The GitHub repository EnzoN7/Image-classification contains a labelled image folder "images" with 9 categories: apricot, avocado, blueberries, cherries, kiwi, peaches, strawberries, watermelons, apples. Examples follow, each with its label.

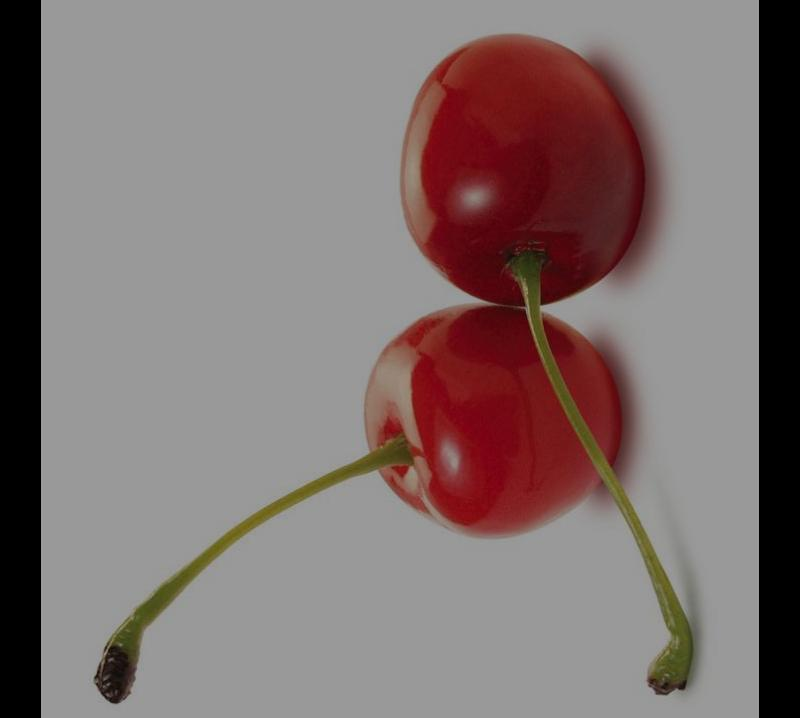
Label: cherries

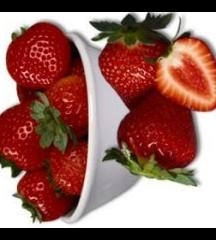
Label: strawberries

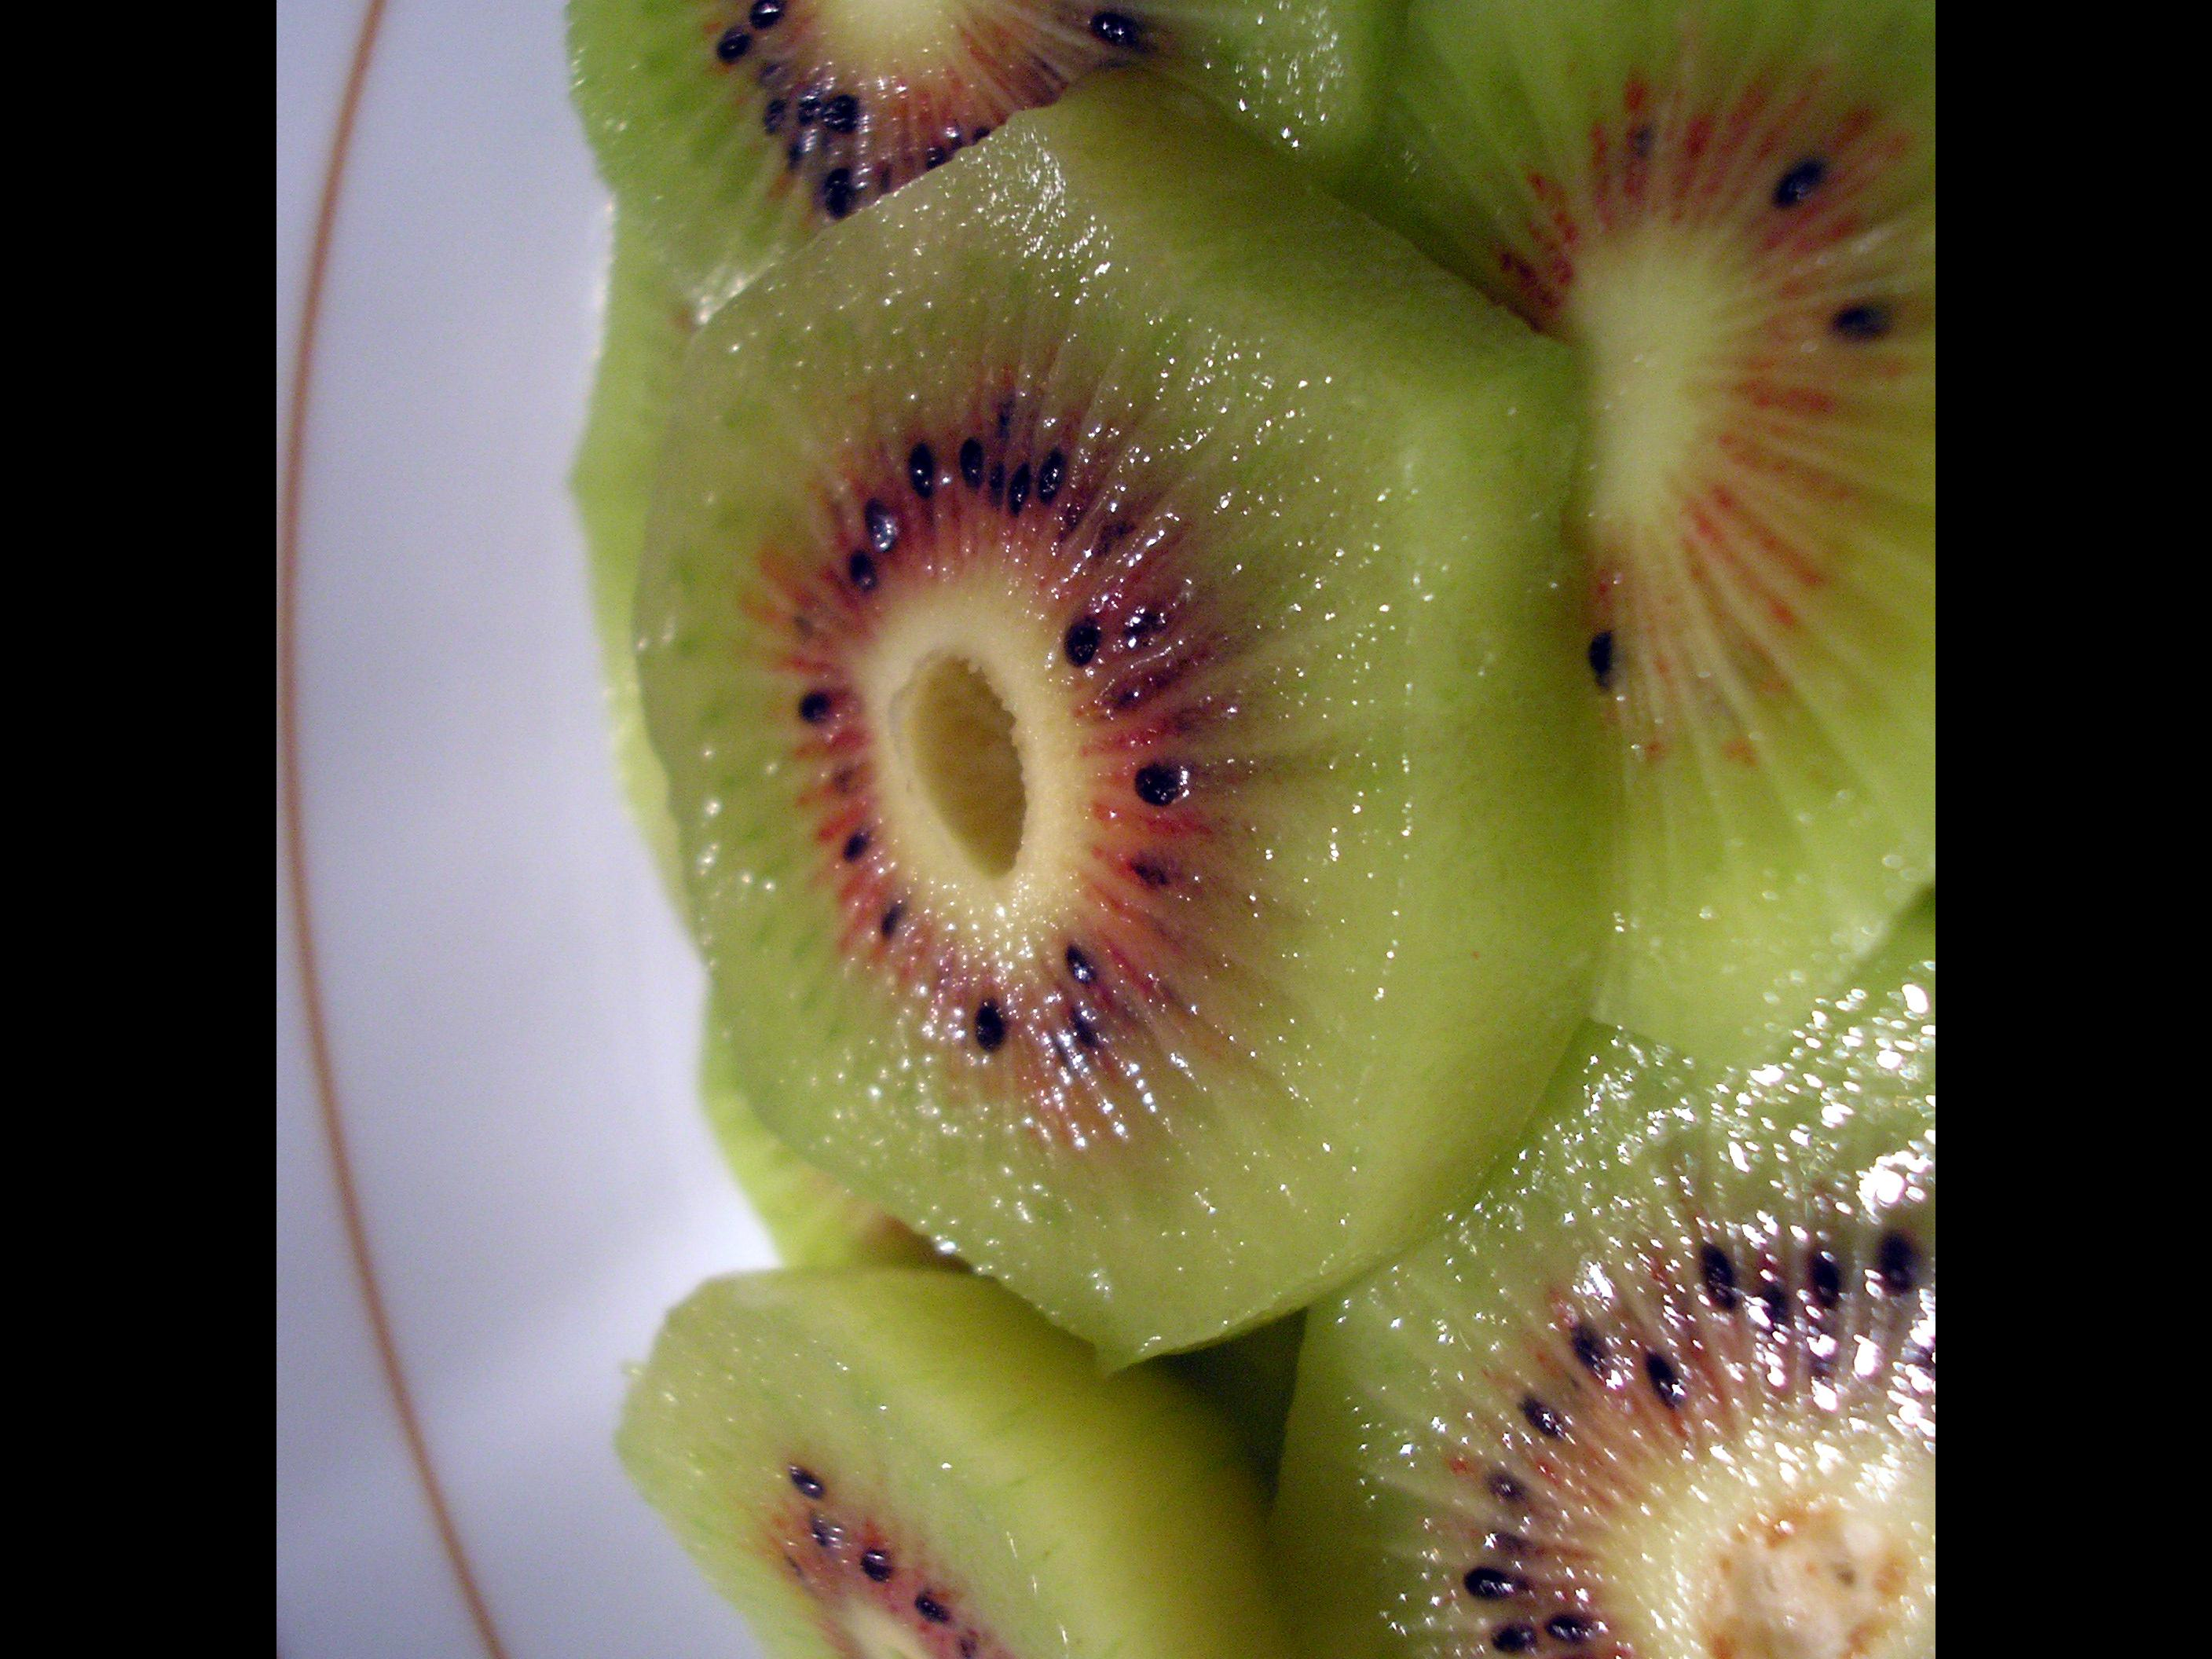
Label: kiwi

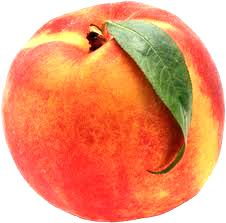
Label: peaches

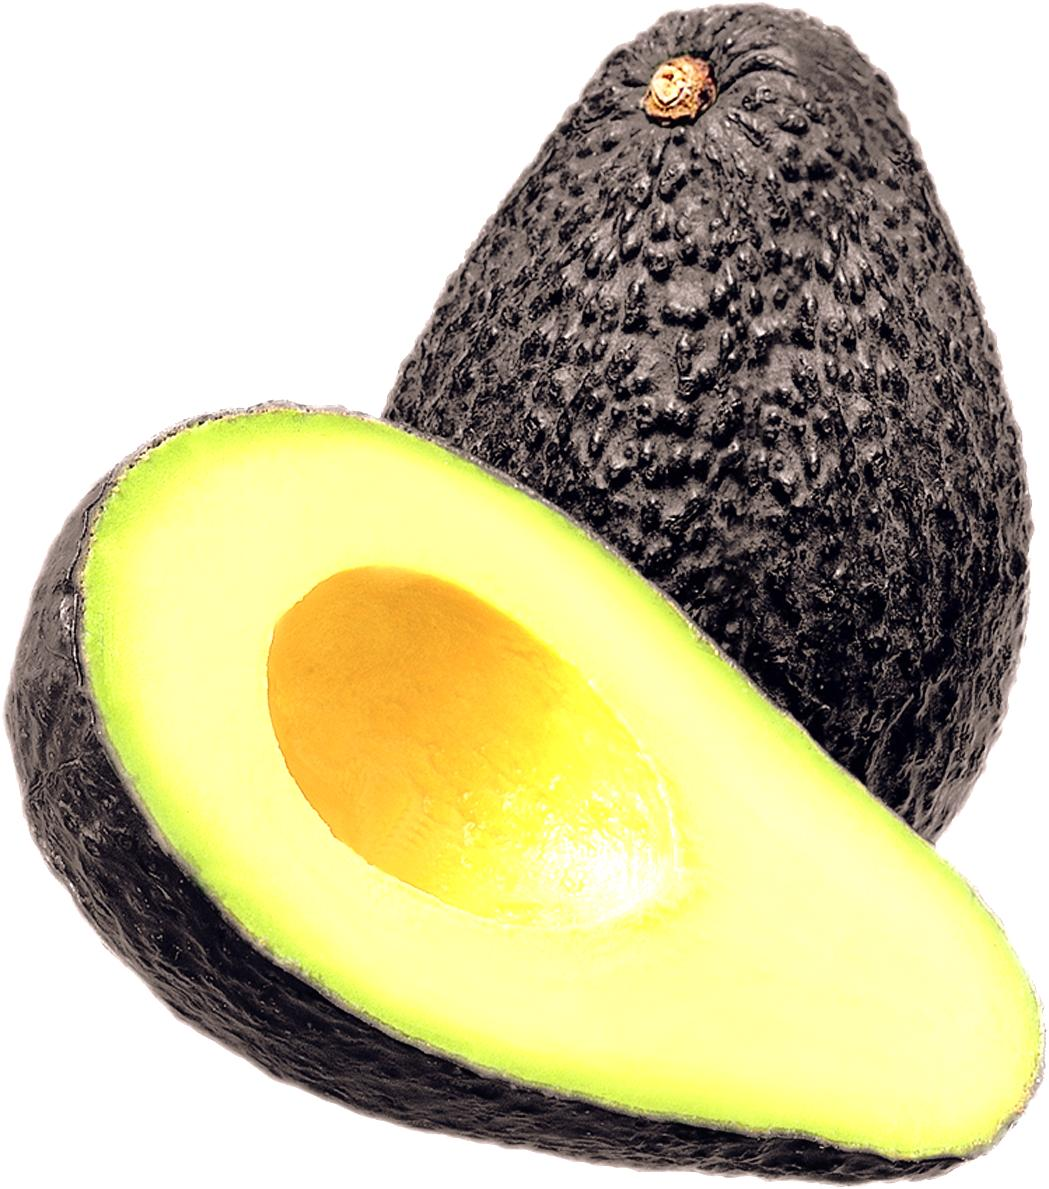
Label: avocado

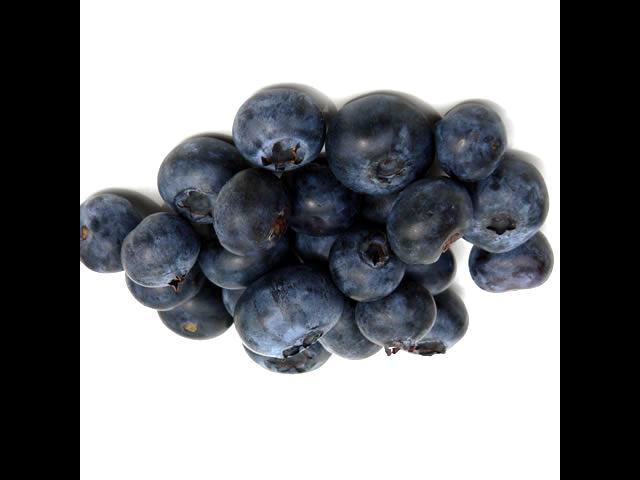
Label: blueberries
